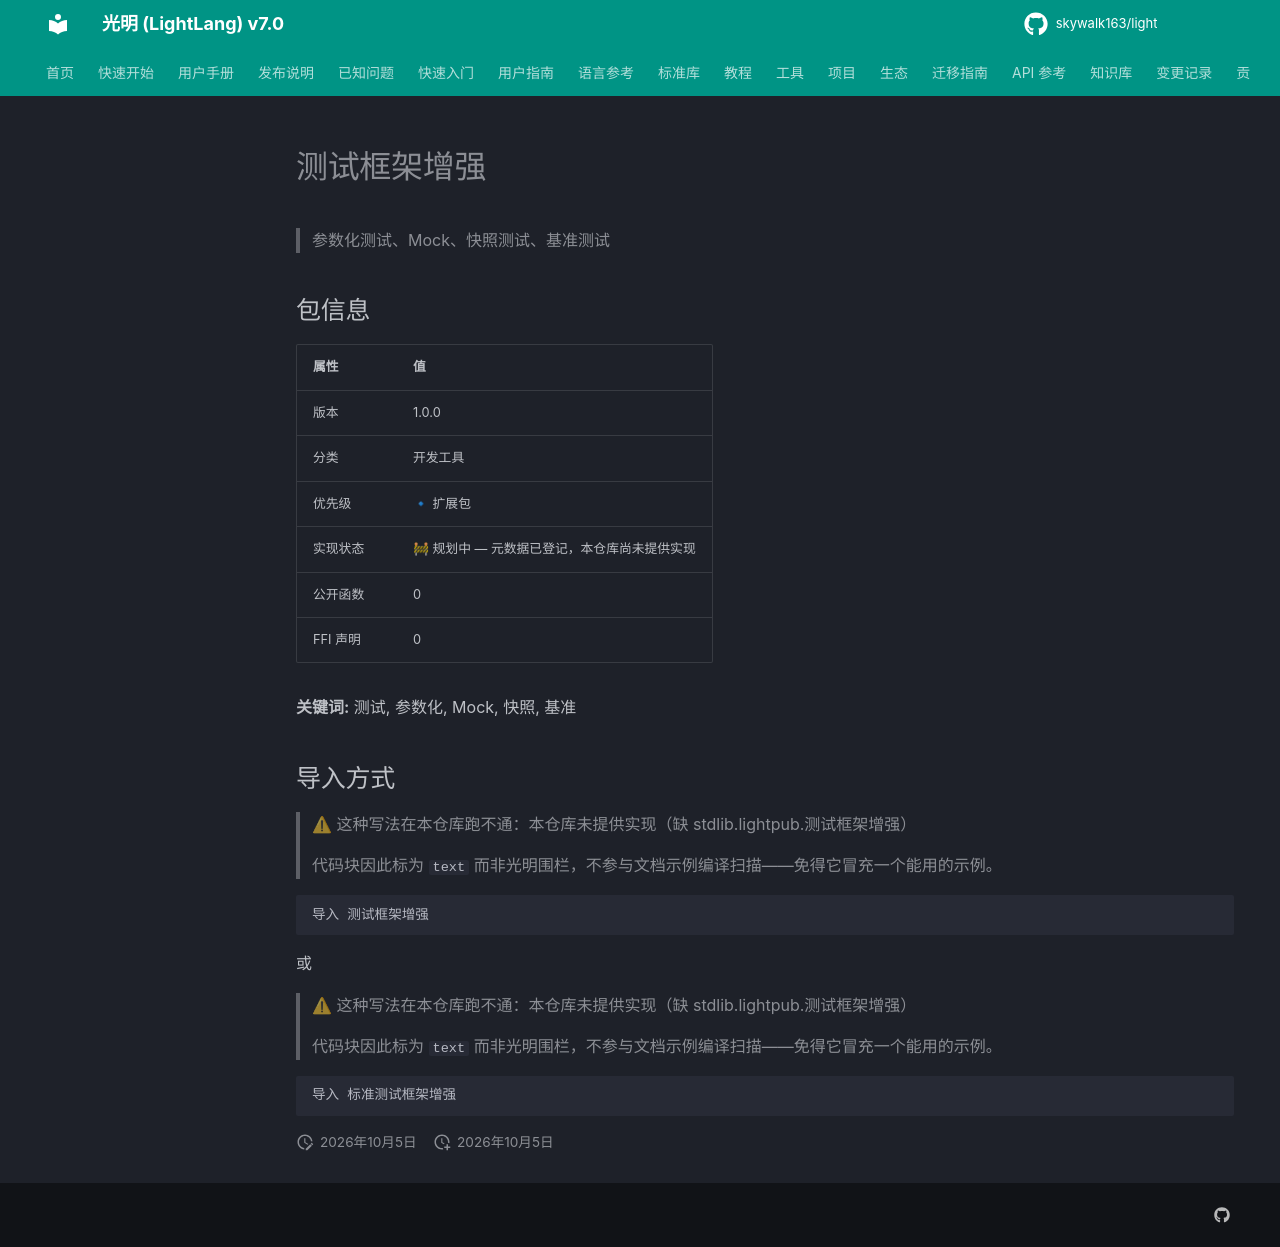

repository: skywalk163/light · page: lightpub/测试框架增强/index.html · generator: mkdocs

# 测试框架增强

> 参数化测试、Mock、快照测试、基准测试

## 包信息

| 属性 | 值 |
|------|-----|
| 版本 | 1.0.0 |
| 分类 | 开发工具 |
| 优先级 | 🔹 扩展包 |
| 实现状态 | 🚧 规划中 — 元数据已登记，本仓库尚未提供实现 |
| 公开函数 | 0 |
| FFI 声明 | 0 |

**关键词:** 测试, 参数化, Mock, 快照, 基准

## 导入方式

> ⚠ 这种写法在本仓库跑不通：本仓库未提供实现（缺 stdlib.lightpub.测试框架增强）
>
> 代码块因此标为 `text` 而非光明围栏，不参与文档示例编译扫描——免得它冒充一个能用的示例。

```text
导入 测试框架增强
```

或

> ⚠ 这种写法在本仓库跑不通：本仓库未提供实现（缺 stdlib.lightpub.测试框架增强）
>
> 代码块因此标为 `text` 而非光明围栏，不参与文档示例编译扫描——免得它冒充一个能用的示例。

```text
导入 标准测试框架增强
```
